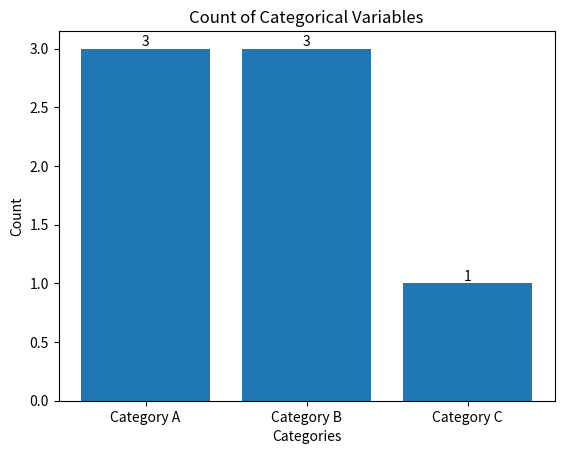

Write Python code to recreate this figure.
# import numpy as np
# import pandas as pd
# import random
#
# mhi_result = {}
# mhi_list = [0.5, 0.85, 1.25, 2, 999]
#
# for mhi in mhi_list:
#     mhi_result[mhi] = {}
#     mhi_result[mhi]['Total_Relocation_Num'] = np.random.randint(10, 100)
#     mhi_result[mhi]['Total_Subsidy_Amount'] = np.random.randint(10, 100)
#     mhi_result[mhi]['Total_Cost'] = np.random.randint(10, 100)
#
#     mhi_result[mhi]['Relocation_Year'] = [random.randint(0,30) for _ in range(20)]
#     mhi_result[mhi]['Percent_Relocation'] = np.random.randint(10, 100)
#     mhi_result[mhi]['Avg_Subsidy_Amount'] = np.random.randint(10, 100)
#     mhi_result[mhi]['Avg_TC'] = np.random.randint(10, 100)
# mhi_result = pd.DataFrame(mhi_result).T
# mhi_result.to_csv('mhi_result.csv')

import matplotlib.pyplot as plt
import pandas as pd

# Sample categorical data
data = ['Category A', 'Category B', 'Category A', 'Category C', 'Category A', 'Category B', 'Category B']

# Convert data to pandas Series
series = pd.Series(data)

# Count the occurrences of each category
category_counts = series.value_counts()

# Plot the counts
plt.bar(category_counts.index, category_counts.values)
plt.xlabel('Categories')
plt.ylabel('Count')
plt.title('Count of Categorical Variables')

# Annotate the plot with the count values
for i, count in enumerate(category_counts.values):
    plt.text(i, count, str(count), ha='center', va='bottom')

plt.show()